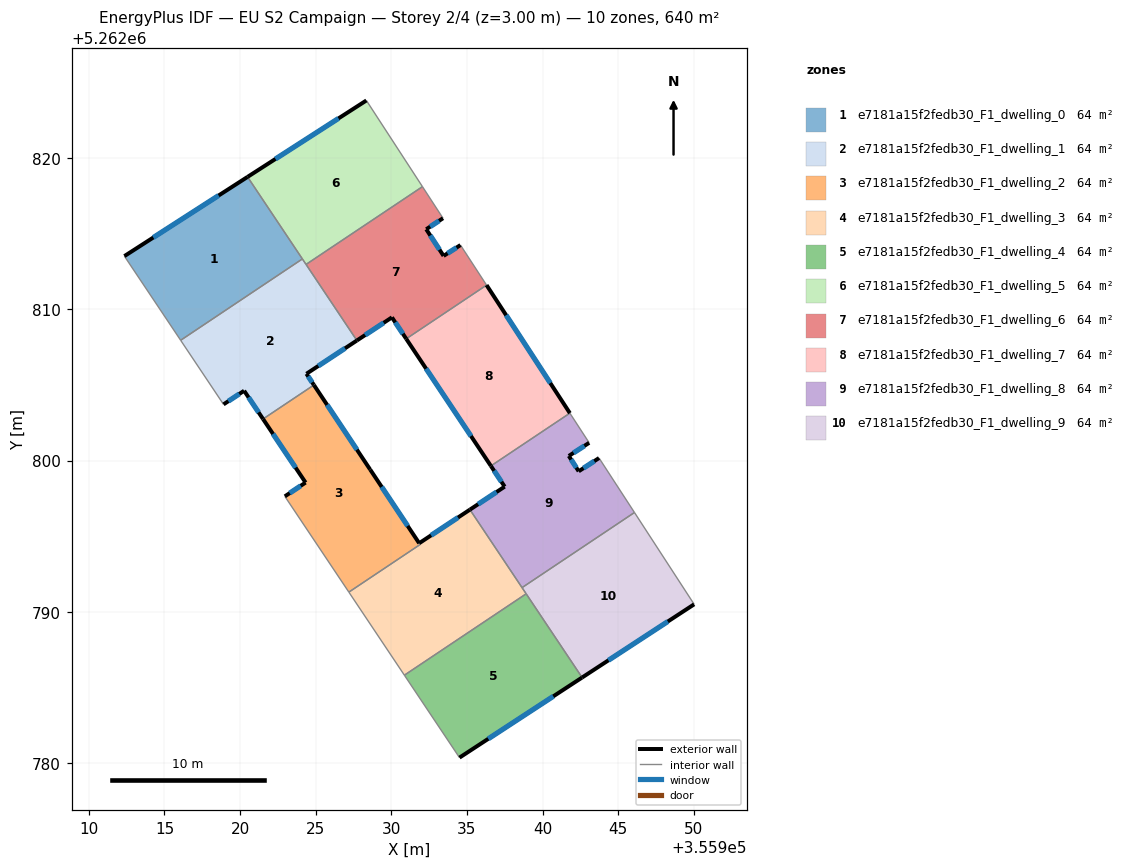
=== STOREY PLAN SPEC (per zone: floor XY polygon, exterior-wall plan segments, windows/doors) ===
zone 1: e7181a15f2fedb30_F1_dwelling_0  (64.0 m²)
  floor: (355920.50, 5262818.75) (355924.12, 5262813.33) (355916.07, 5262807.95) (355912.35, 5262813.51)
  exterior wall: (355920.50, 5262818.75) – (355912.35, 5262813.51)  [9.7 m]
    window: (355918.58, 5262817.52) – (355914.26, 5262814.74)  [8.2 m²]
  interior walls: 3
zone 2: e7181a15f2fedb30_F1_dwelling_1  (64.0 m²)
  floor: (355924.12, 5262813.33) (355927.72, 5262807.93) (355924.39, 5262805.73) (355924.88, 5262804.99) (355921.52, 5262802.74) (355920.27, 5262804.61) (355918.91, 5262803.71) (355916.07, 5262807.95)
  exterior wall: (355924.39, 5262805.73) – (355927.72, 5262807.93)  [4.0 m]
    window: (355925.17, 5262806.25) – (355926.94, 5262807.42)  [3.4 m²]
  exterior wall: (355924.88, 5262804.99) – (355924.39, 5262805.73)  [0.9 m]
    window: (355924.77, 5262805.17) – (355924.51, 5262805.56)  [0.8 m²]
  exterior wall: (355920.27, 5262804.61) – (355921.52, 5262802.74)  [2.2 m]
    window: (355920.56, 5262804.17) – (355921.23, 5262803.18)  [1.9 m²]
  exterior wall: (355918.91, 5262803.71) – (355920.27, 5262804.61)  [1.6 m]
    window: (355919.23, 5262803.92) – (355919.95, 5262804.40)  [1.4 m²]
  interior walls: 5
zone 3: e7181a15f2fedb30_F1_dwelling_2  (63.6 m²)
  floor: (355924.88, 5262804.99) (355931.90, 5262794.44) (355927.19, 5262791.30) (355922.96, 5262797.63) (355924.33, 5262798.54) (355921.52, 5262802.74)
  exterior wall: (355924.33, 5262798.54) – (355922.96, 5262797.63)  [1.6 m]
    window: (355924.01, 5262798.33) – (355923.28, 5262797.84)  [1.4 m²]
  exterior wall: (355921.52, 5262802.74) – (355924.33, 5262798.54)  [5.1 m]
    window: (355922.18, 5262801.76) – (355923.67, 5262799.53)  [4.3 m²]
  exterior wall: (355928.60, 5262799.40) – (355924.88, 5262804.99)  [6.7 m]
    window: (355927.73, 5262800.72) – (355925.76, 5262803.68)  [5.7 m²]
  interior walls: 4
zone 4: e7181a15f2fedb30_F1_dwelling_3  (64.4 m²)
  floor: (355935.20, 5262796.75) (355938.92, 5262791.19) (355930.87, 5262785.80) (355927.19, 5262791.30) (355931.90, 5262794.44) (355928.60, 5262799.40) (355931.84, 5262794.53)
  exterior wall: (355931.84, 5262794.53) – (355928.60, 5262799.40)  [5.8 m]
    window: (355931.08, 5262795.67) – (355929.36, 5262798.26)  [4.9 m²]
  exterior wall: (355935.20, 5262796.75) – (355931.84, 5262794.53)  [4.0 m]
    window: (355934.41, 5262796.23) – (355932.63, 5262795.05)  [3.4 m²]
  interior walls: 6
zone 5: e7181a15f2fedb30_F1_dwelling_4  (64.0 m²)
  floor: (355938.92, 5262791.19) (355942.62, 5262785.65) (355934.51, 5262780.35) (355930.87, 5262785.80)
  exterior wall: (355934.51, 5262780.35) – (355942.62, 5262785.65)  [9.7 m]
    window: (355936.41, 5262781.60) – (355940.71, 5262784.41)  [8.2 m²]
  interior walls: 3
zone 6: e7181a15f2fedb30_F1_dwelling_5  (64.0 m²)
  floor: (355928.35, 5262823.81) (355932.06, 5262818.11) (355924.36, 5262812.96) (355920.50, 5262818.75)
  exterior wall: (355928.35, 5262823.81) – (355920.50, 5262818.75)  [9.3 m]
    window: (355926.51, 5262822.62) – (355922.34, 5262819.94)  [7.9 m²]
  interior walls: 4
zone 7: e7181a15f2fedb30_F1_dwelling_6  (64.0 m²)
  floor: (355933.42, 5262816.02) (355932.31, 5262815.29) (355933.46, 5262813.53) (355934.58, 5262814.25) (355936.30, 5262811.60) (355930.99, 5262808.05) (355930.04, 5262809.46) (355927.72, 5262807.93) (355924.36, 5262812.96) (355932.06, 5262818.11)
  exterior wall: (355930.04, 5262809.46) – (355930.99, 5262808.05)  [1.7 m]
    window: (355930.26, 5262809.13) – (355930.76, 5262808.38)  [1.4 m²]
  exterior wall: (355927.72, 5262807.93) – (355930.04, 5262809.46)  [2.8 m]
    window: (355928.27, 5262808.29) – (355929.50, 5262809.10)  [2.3 m²]
  exterior wall: (355932.31, 5262815.29) – (355933.42, 5262816.02)  [1.3 m]
    window: (355932.57, 5262815.46) – (355933.16, 5262815.85)  [1.1 m²]
  exterior wall: (355933.46, 5262813.53) – (355932.31, 5262815.29)  [2.1 m]
    window: (355933.19, 5262813.94) – (355932.58, 5262814.88)  [1.8 m²]
  exterior wall: (355934.58, 5262814.25) – (355933.46, 5262813.53)  [1.3 m]
    window: (355934.31, 5262814.08) – (355933.72, 5262813.70)  [1.1 m²]
  interior walls: 5
zone 8: e7181a15f2fedb30_F1_dwelling_7  (64.0 m²)
  floor: (355936.30, 5262811.60) (355941.81, 5262803.13) (355936.59, 5262799.64) (355930.99, 5262808.05)
  exterior wall: (355941.81, 5262803.13) – (355936.30, 5262811.60)  [10.1 m]
    window: (355940.51, 5262805.12) – (355937.59, 5262809.61)  [8.5 m²]
  exterior wall: (355930.99, 5262808.05) – (355936.59, 5262799.64)  [10.1 m]
    window: (355932.30, 5262806.07) – (355935.27, 5262801.61)  [8.5 m²]
  interior walls: 2
zone 9: e7181a15f2fedb30_F1_dwelling_8  (64.0 m²)
  floor: (355943.08, 5262801.17) (355941.74, 5262800.30) (355942.39, 5262799.29) (355943.74, 5262800.16) (355946.08, 5262796.56) (355938.65, 5262791.59) (355935.20, 5262796.75) (355937.50, 5262798.27) (355936.59, 5262799.64) (355941.81, 5262803.13)
  exterior wall: (355943.74, 5262800.16) – (355942.39, 5262799.29)  [1.6 m]
    window: (355943.42, 5262799.96) – (355942.71, 5262799.49)  [1.4 m²]
  exterior wall: (355937.50, 5262798.27) – (355935.20, 5262796.75)  [2.8 m]
    window: (355936.96, 5262797.91) – (355935.74, 5262797.11)  [2.3 m²]
  exterior wall: (355936.59, 5262799.64) – (355937.50, 5262798.27)  [1.6 m]
    window: (355936.80, 5262799.32) – (355937.28, 5262798.59)  [1.4 m²]
  exterior wall: (355941.74, 5262800.30) – (355943.08, 5262801.17)  [1.6 m]
    window: (355942.05, 5262800.51) – (355942.77, 5262800.97)  [1.4 m²]
  exterior wall: (355942.39, 5262799.29) – (355941.74, 5262800.30)  [1.2 m]
    window: (355942.24, 5262799.52) – (355941.89, 5262800.06)  [1.0 m²]
  interior walls: 5
zone 10: e7181a15f2fedb30_F1_dwelling_9  (64.0 m²)
  floor: (355946.08, 5262796.56) (355950.03, 5262790.49) (355942.62, 5262785.65) (355938.65, 5262791.59)
  exterior wall: (355942.62, 5262785.65) – (355950.03, 5262790.49)  [8.8 m]
    window: (355944.36, 5262786.79) – (355948.29, 5262789.35)  [7.5 m²]
  interior walls: 4

=== DERIVED (storey summary) ===
Building: EU S2 Campaign
Storey: 2 of 4  (floor level z = 3.00 m)
Storey gross floor area: 639.9 m²
Zones on this storey: 10
  - e7181a15f2fedb30_F1_dwelling_0: floor 64.0 m²; exterior wall 9.7 m (29.1 m²); 1 window(s) 8.2 m²; WWR 28.1%
  - e7181a15f2fedb30_F1_dwelling_1: floor 64.0 m²; exterior wall 8.8 m (26.3 m²); 4 window(s) 7.4 m²; WWR 28.1%
  - e7181a15f2fedb30_F1_dwelling_2: floor 63.6 m²; exterior wall 13.4 m (40.2 m²); 3 window(s) 11.3 m²; WWR 28.1%
  - e7181a15f2fedb30_F1_dwelling_3: floor 64.4 m²; exterior wall 9.9 m (29.6 m²); 2 window(s) 8.3 m²; WWR 28.1%
  - e7181a15f2fedb30_F1_dwelling_4: floor 64.0 m²; exterior wall 9.7 m (29.1 m²); 1 window(s) 8.2 m²; WWR 28.1%
  - e7181a15f2fedb30_F1_dwelling_5: floor 64.0 m²; exterior wall 9.3 m (28.0 m²); 1 window(s) 7.9 m²; WWR 28.1%
  - e7181a15f2fedb30_F1_dwelling_6: floor 64.0 m²; exterior wall 9.2 m (27.7 m²); 5 window(s) 7.8 m²; WWR 28.1%
  - e7181a15f2fedb30_F1_dwelling_7: floor 64.0 m²; exterior wall 20.2 m (60.6 m²); 2 window(s) 17.0 m²; WWR 28.1%
  - e7181a15f2fedb30_F1_dwelling_8: floor 64.0 m²; exterior wall 8.8 m (26.5 m²); 5 window(s) 7.4 m²; WWR 28.1%
  - e7181a15f2fedb30_F1_dwelling_9: floor 64.0 m²; exterior wall 8.8 m (26.5 m²); 1 window(s) 7.5 m²; WWR 28.1%
Zone adjacency (shared interzone walls):
  - e7181a15f2fedb30_F1_dwelling_0 ↔ e7181a15f2fedb30_F1_dwelling_1
  - e7181a15f2fedb30_F1_dwelling_0 ↔ e7181a15f2fedb30_F1_dwelling_5
  - e7181a15f2fedb30_F1_dwelling_1 ↔ e7181a15f2fedb30_F1_dwelling_2
  - e7181a15f2fedb30_F1_dwelling_1 ↔ e7181a15f2fedb30_F1_dwelling_5
  - e7181a15f2fedb30_F1_dwelling_1 ↔ e7181a15f2fedb30_F1_dwelling_6
  - e7181a15f2fedb30_F1_dwelling_2 ↔ e7181a15f2fedb30_F1_dwelling_3
  - e7181a15f2fedb30_F1_dwelling_3 ↔ e7181a15f2fedb30_F1_dwelling_4
  - e7181a15f2fedb30_F1_dwelling_3 ↔ e7181a15f2fedb30_F1_dwelling_8
  - e7181a15f2fedb30_F1_dwelling_3 ↔ e7181a15f2fedb30_F1_dwelling_9
  - e7181a15f2fedb30_F1_dwelling_4 ↔ e7181a15f2fedb30_F1_dwelling_9
  - e7181a15f2fedb30_F1_dwelling_5 ↔ e7181a15f2fedb30_F1_dwelling_6
  - e7181a15f2fedb30_F1_dwelling_6 ↔ e7181a15f2fedb30_F1_dwelling_7
  - e7181a15f2fedb30_F1_dwelling_7 ↔ e7181a15f2fedb30_F1_dwelling_8
  - e7181a15f2fedb30_F1_dwelling_8 ↔ e7181a15f2fedb30_F1_dwelling_9